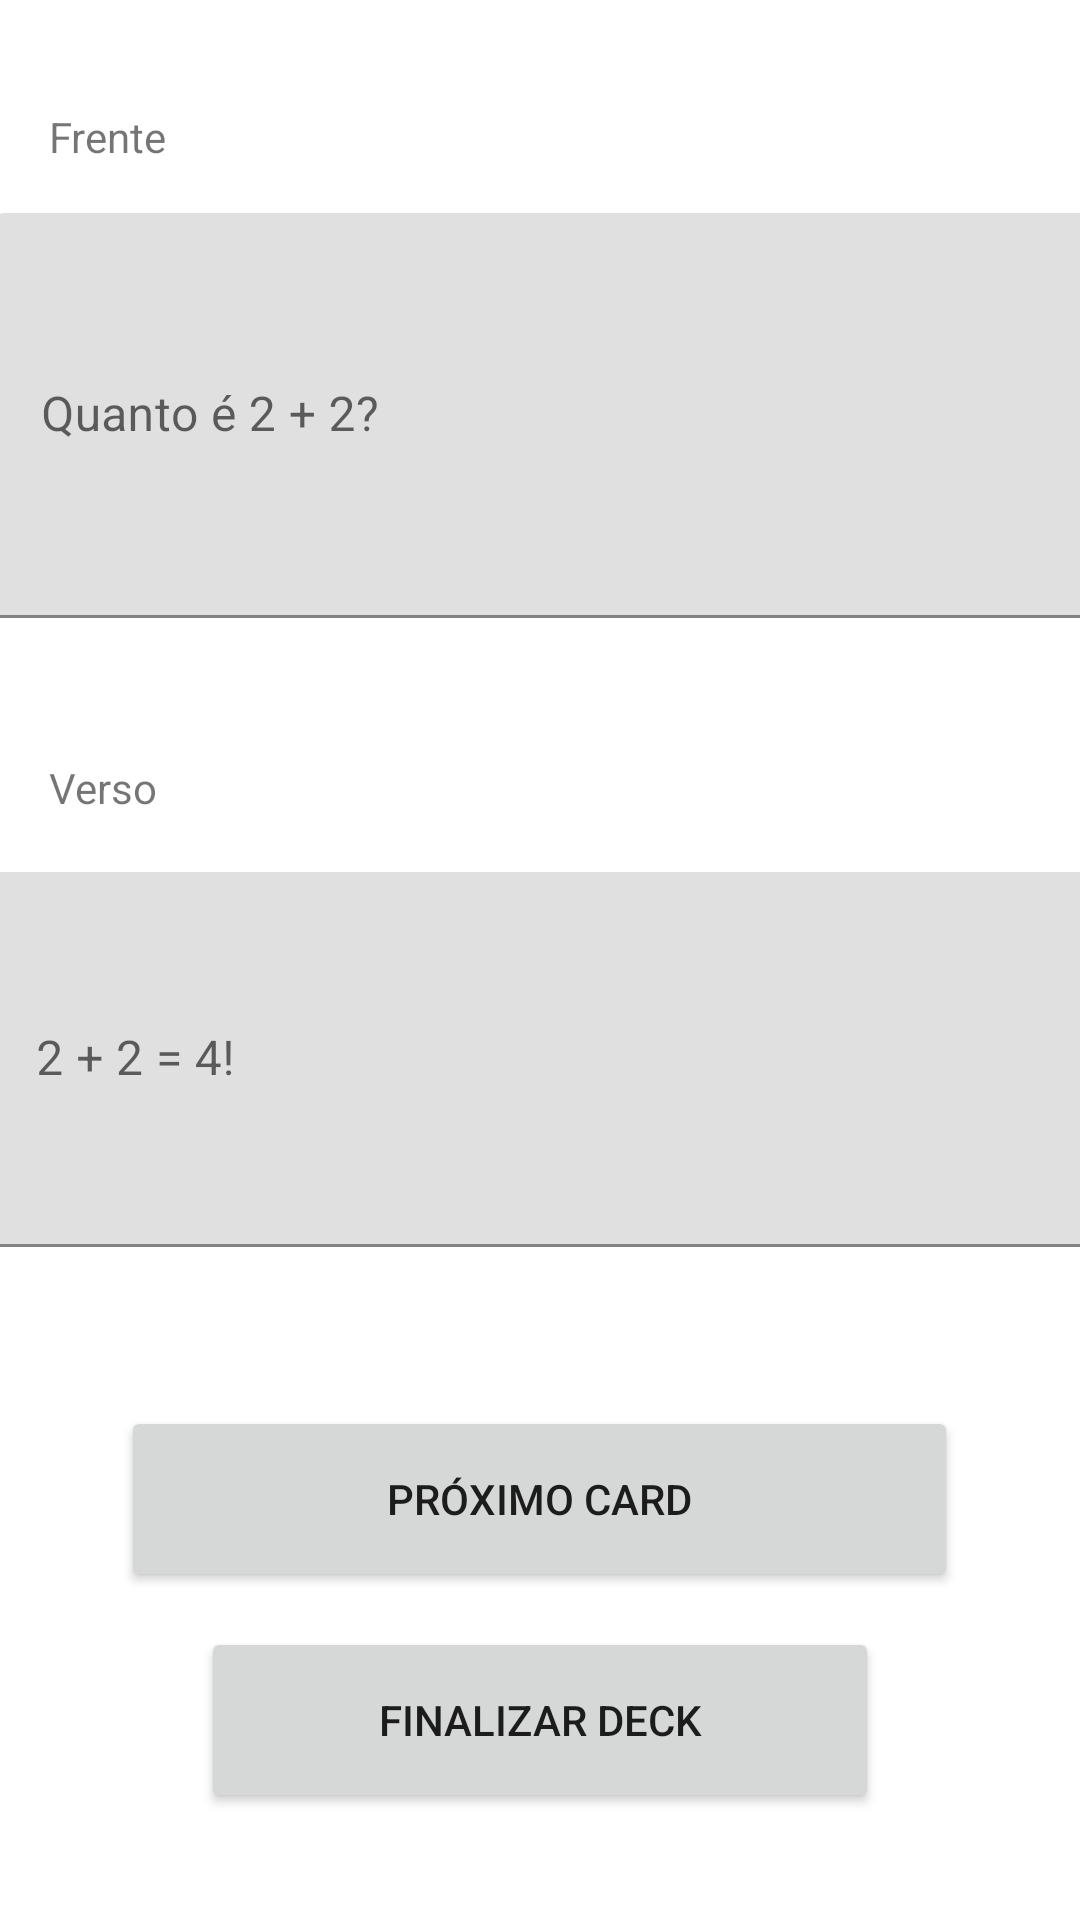

Write the Android layout XML for this screen, with the resource values it uses.
<!-- AndroidManifest.xml: application theme Theme.Teachfy -->
<!-- res/layout/fragment_new_card_anki.xml -->
<?xml version="1.0" encoding="utf-8"?>
<androidx.constraintlayout.widget.ConstraintLayout xmlns:android="http://schemas.android.com/apk/res/android"
    xmlns:app="http://schemas.android.com/apk/res-auto"
    xmlns:tools="http://schemas.android.com/tools"
    android:id="@+id/frameLayout"
    android:layout_width="match_parent"
    android:layout_height="match_parent"
    tools:context=".ui.createCard.anki.NewCardAnkiFragment">

    <TextView
        android:id="@+id/textPergunta"
        android:layout_width="wrap_content"
        android:layout_height="wrap_content"
        android:layout_marginTop="36dp"
        android:text="Frente"
        app:layout_constraintEnd_toEndOf="parent"
        app:layout_constraintHorizontal_bias="0.051"
        app:layout_constraintStart_toStartOf="parent"
        app:layout_constraintTop_toTopOf="parent" />

    <TextView
        android:id="@+id/textVerso"
        android:layout_width="wrap_content"
        android:layout_height="wrap_content"
        android:layout_marginTop="32dp"
        android:text="Verso"
        app:layout_constraintEnd_toEndOf="parent"
        app:layout_constraintHorizontal_bias="0.05"
        app:layout_constraintStart_toStartOf="parent"
        app:layout_constraintTop_toBottomOf="@+id/textInputLayoutPergunta" />

    <com.google.android.material.textfield.TextInputLayout
        android:id="@+id/textInputLayoutPergunta"
        android:layout_width="368dp"
        android:layout_height="150dp"
        android:layout_marginTop="16dp"
        app:layout_constraintEnd_toEndOf="parent"
        app:layout_constraintHorizontal_bias="0.372"
        app:layout_constraintStart_toStartOf="parent"
        app:layout_constraintTop_toBottomOf="@+id/textPergunta">

        <com.google.android.material.textfield.TextInputEditText
            android:id="@+id/textInputFrenteCardAnki"
            android:layout_width="match_parent"
            android:layout_height="135dp"
            android:hint="Quanto é 2 + 2?" />
    </com.google.android.material.textfield.TextInputLayout>

    <com.google.android.material.textfield.TextInputLayout
        android:id="@+id/textInputLayout3"
        android:layout_width="371dp"
        android:layout_height="138dp"
        android:layout_marginTop="8dp"
        app:layout_constraintBottom_toBottomOf="parent"
        app:layout_constraintEnd_toEndOf="parent"
        app:layout_constraintHorizontal_bias="0.4"
        app:layout_constraintStart_toStartOf="parent"
        app:layout_constraintTop_toBottomOf="@+id/textVerso"
        app:layout_constraintVertical_bias="0.048">

        <com.google.android.material.textfield.TextInputEditText
            android:id="@+id/textInputVersoCardAnki"
            android:layout_width="match_parent"
            android:layout_height="125dp"
            android:hint="2 + 2 = 4!" />
    </com.google.android.material.textfield.TextInputLayout>

    <Button
        android:id="@+id/buttonProximoCardAnki"
        android:layout_width="279dp"
        android:layout_height="62dp"
        android:layout_marginTop="32dp"
        android:text="Próximo Card"
        app:layout_constraintBottom_toBottomOf="parent"
        app:layout_constraintEnd_toEndOf="parent"
        app:layout_constraintHorizontal_bias="0.496"
        app:layout_constraintStart_toStartOf="parent"
        app:layout_constraintTop_toBottomOf="@+id/textInputLayout3"
        app:layout_constraintVertical_bias="0.067" />

    <Button
        android:id="@+id/buttonFinalizarDeckAnki"
        android:layout_width="226dp"
        android:layout_height="62dp"
        android:text="Finalizar Deck"
        app:layout_constraintBottom_toBottomOf="parent"
        app:layout_constraintEnd_toEndOf="parent"
        app:layout_constraintStart_toStartOf="parent"
        app:layout_constraintTop_toBottomOf="@+id/buttonProximoCardAnki"
        app:layout_constraintVertical_bias="0.243" />

</androidx.constraintlayout.widget.ConstraintLayout>
<!-- resources referenced by this layout -->
<resources>
  <style name="Theme.Teachfy" parent="Theme.MaterialComponents.DayNight.DarkActionBar">
          
          <item name="colorPrimary">@color/purple_500</item>
          <item name="colorPrimaryVariant">@color/purple_700</item>
          <item name="colorOnPrimary">@color/white</item>
          
          <item name="colorSecondary">@color/teal_200</item>
          <item name="colorSecondaryVariant">@color/teal_700</item>
          <item name="colorOnSecondary">@color/black</item>
          
          <item name="android:statusBarColor">?attr/colorPrimaryVariant</item>
          
      </style>
  <!-- not gathered from this repository: default colours our renderer supplied (Android Studio template values) -->
  <color name="purple_500">#FF6200EE</color>
  <color name="purple_700">#FF3700B3</color>
  <color name="teal_200">#FF03DAC5</color>
  <color name="teal_700">#FF018786</color>
  <color name="black">#FF000000</color>
  <color name="white">#FFFFFFFF</color>
</resources>
